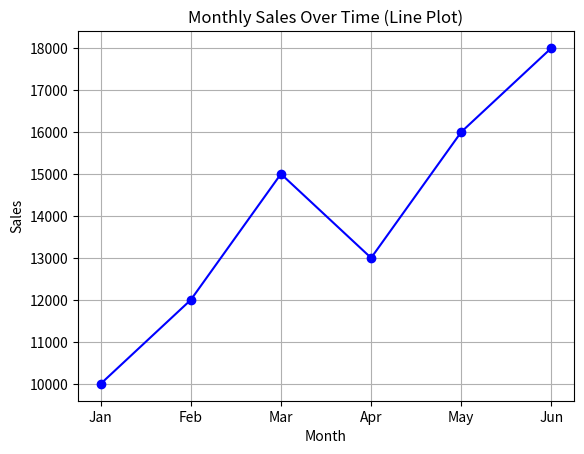

Generate this figure with matplotlib:
import matplotlib.pyplot as plt


months = ['Jan', 'Feb', 'Mar', 'Apr', 'May', 'Jun']
sales = [10000, 12000, 15000, 13000, 16000, 18000]


plt.plot(months, sales, marker='o', linestyle='-', color='b')
plt.title('Monthly Sales Over Time (Line Plot)')
plt.xlabel('Month')
plt.ylabel('Sales')
plt.grid(True)


plt.show()
